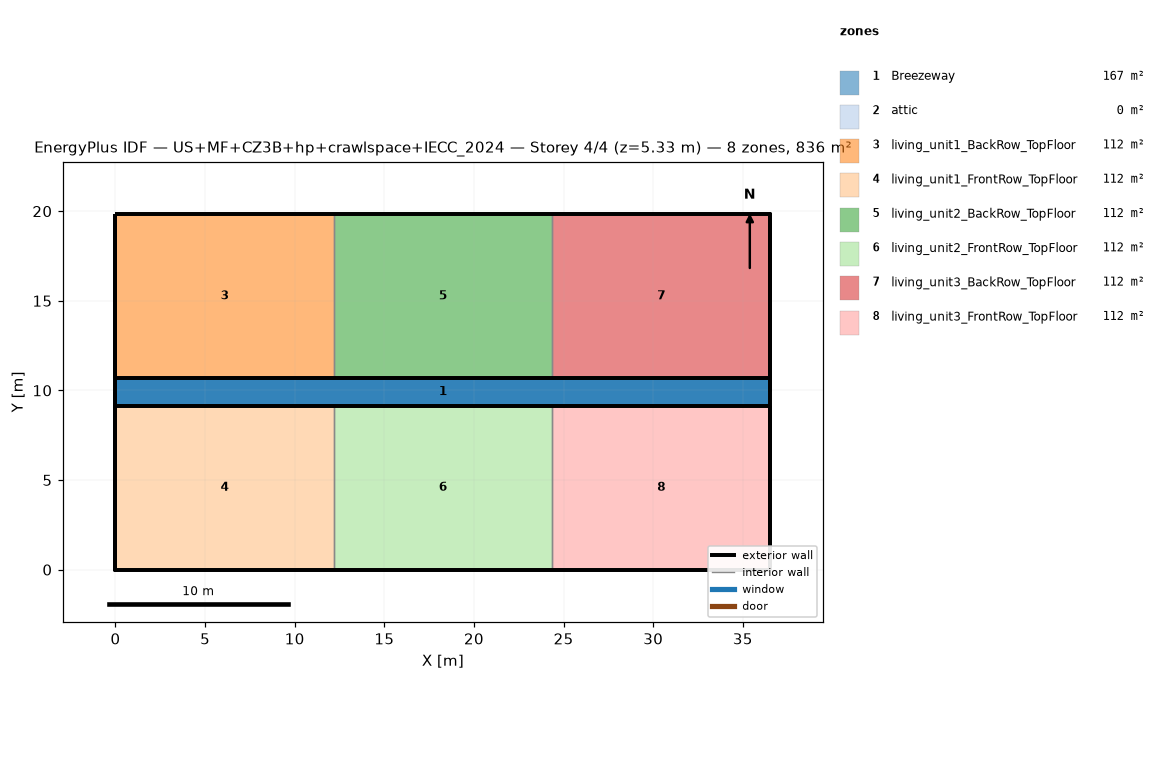
=== STOREY PLAN SPEC (per zone: floor XY polygon, exterior-wall plan segments, windows/doors) ===
zone 1: Breezeway  (167.0 m²)
  floor: (36.54, 9.16) (0.00, 9.16) (0.00, 10.68) (36.54, 10.68)
  floor: (36.54, 9.16) (0.00, 9.16) (0.00, 10.68) (36.54, 10.68)
  floor: (36.54, 9.16) (0.00, 9.16) (0.00, 10.68) (36.54, 10.68)
zone 2: attic  (0.0 m²)
  exterior wall: (36.54, 0.00) – (36.54, 19.84) – (36.54, 9.92)  [29.8 m]
  exterior wall: (0.00, 19.84) – (0.00, 0.00) – (0.00, 9.92)  [29.8 m]
zone 3: living_unit1_BackRow_TopFloor  (111.5 m²)
  floor: (12.18, 10.68) (0.00, 10.68) (0.00, 19.84) (12.18, 19.84)
  exterior wall: (12.18, 19.84) – (0.00, 19.84)  [12.2 m]
  exterior wall: (0.00, 19.84) – (0.00, 10.68)  [9.2 m]
  exterior wall: (0.00, 10.68) – (12.18, 10.68)  [12.2 m]
  interior walls: 1
zone 4: living_unit1_FrontRow_TopFloor  (111.5 m²)
  floor: (12.18, 0.00) (0.00, 0.00) (0.00, 9.16) (12.18, 9.16)
  exterior wall: (0.00, 0.00) – (12.18, 0.00)  [12.2 m]
  exterior wall: (0.00, 9.16) – (0.00, 0.00)  [9.2 m]
  exterior wall: (12.18, 9.16) – (0.00, 9.16)  [12.2 m]
  interior walls: 1
zone 5: living_unit2_BackRow_TopFloor  (111.5 m²)
  floor: (24.36, 10.68) (12.18, 10.68) (12.18, 19.84) (24.36, 19.84)
  exterior wall: (12.18, 10.68) – (24.36, 10.68)  [12.2 m]
  exterior wall: (24.36, 19.84) – (12.18, 19.84)  [12.2 m]
  interior walls: 2
zone 6: living_unit2_FrontRow_TopFloor  (111.5 m²)
  floor: (24.36, 0.00) (12.18, 0.00) (12.18, 9.16) (24.36, 9.16)
  exterior wall: (12.18, 0.00) – (24.36, 0.00)  [12.2 m]
  exterior wall: (24.36, 9.16) – (12.18, 9.16)  [12.2 m]
  interior walls: 2
zone 7: living_unit3_BackRow_TopFloor  (111.5 m²)
  floor: (36.54, 10.68) (24.36, 10.68) (24.36, 19.84) (36.54, 19.84)
  exterior wall: (36.54, 10.68) – (36.54, 19.84)  [9.2 m]
  exterior wall: (36.54, 19.84) – (24.36, 19.84)  [12.2 m]
  exterior wall: (24.36, 10.68) – (36.54, 10.68)  [12.2 m]
  interior walls: 1
zone 8: living_unit3_FrontRow_TopFloor  (111.5 m²)
  floor: (36.54, 0.00) (24.36, 0.00) (24.36, 9.16) (36.54, 9.16)
  exterior wall: (24.36, 0.00) – (36.54, 0.00)  [12.2 m]
  exterior wall: (36.54, 0.00) – (36.54, 9.16)  [9.2 m]
  exterior wall: (36.54, 9.16) – (24.36, 9.16)  [12.2 m]
  interior walls: 1

=== DERIVED (storey summary) ===
Building: US+MF+CZ3B+hp+crawlspace+IECC_2024
Storey: 4 of 4  (floor level z = 5.33 m)
Storey gross floor area: 836.2 m²
Zones on this storey: 8
  - Breezeway: floor 167.0 m²
  - attic: floor 0.0 m²; exterior wall 59.5 m (81.9 m²); WWR 0.0%
  - living_unit1_BackRow_TopFloor: floor 111.5 m²; exterior wall 33.5 m (86.9 m²); WWR 0.0%
  - living_unit1_FrontRow_TopFloor: floor 111.5 m²; exterior wall 33.5 m (86.9 m²); WWR 0.0%
  - living_unit2_BackRow_TopFloor: floor 111.5 m²; exterior wall 24.4 m (63.1 m²); WWR 0.0%
  - living_unit2_FrontRow_TopFloor: floor 111.5 m²; exterior wall 24.4 m (63.1 m²); WWR 0.0%
  - living_unit3_BackRow_TopFloor: floor 111.5 m²; exterior wall 33.5 m (86.9 m²); WWR 0.0%
  - living_unit3_FrontRow_TopFloor: floor 111.5 m²; exterior wall 33.5 m (86.9 m²); WWR 0.0%
Zone adjacency (shared interzone walls):
  - living_unit1_BackRow_TopFloor ↔ living_unit2_BackRow_TopFloor
  - living_unit1_FrontRow_TopFloor ↔ living_unit2_FrontRow_TopFloor
  - living_unit2_BackRow_TopFloor ↔ living_unit3_BackRow_TopFloor
  - living_unit2_FrontRow_TopFloor ↔ living_unit3_FrontRow_TopFloor